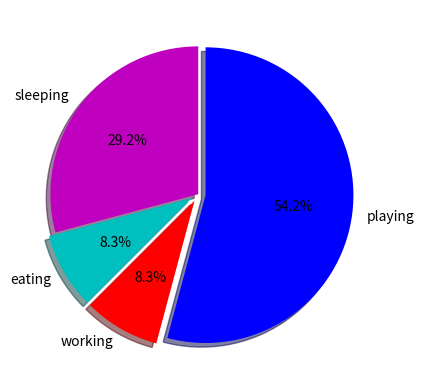

Recreate this plot in Python.
import matplotlib.pyplot as plt


days = [1,2,3,4,5]

sleeping = [7,8,6,11,7]
eating = [2,3,4,3,5]
working = [7,8,7,2,7]
playing = [8,5,7,8,5]

slices = [7,2,2,13]
activities = ['sleeping', 'eating', 'working', 'playing']
colors = ['m', 'c', 'r', 'b']

plt.pie(slices, labels = activities,
        colors = colors, startangle=90,
        shadow=True, explode=(0,0.05,0.05,0.05 ),
        autopct = '%1.1f%%')

plt.show()

# the explode moves the slices outwards in the same order of the list